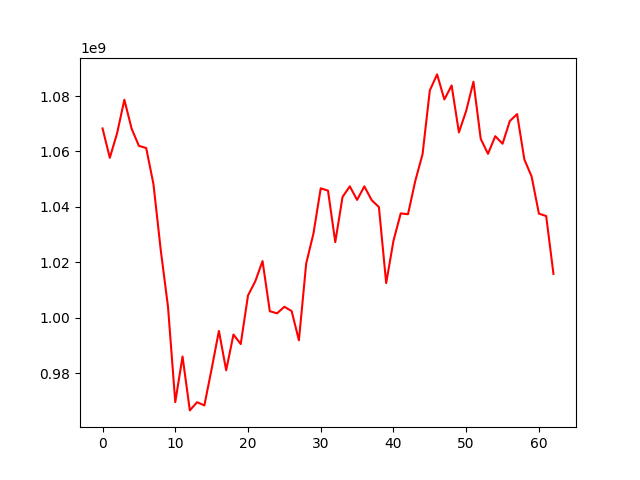

The data file committed next to this chart (first rows):
, 0
0, 1068311169
1, 1057719426
2, 1066568025
3, 1078660892
4, 1068216260
5, 1062033626
6, 1061257334
7, 1048247270
8, 1024506200
9, 1004004858
10, 969619050
11, 986063199
12, 966628823
13, 969583186
14, 968426076
15, 981585222
16, 995280331
17, 981090352
18, 993981843
19, 990564948
20, 1008064053
21, 1013186165
22, 1020480084
23, 1002391992
24, 1001645683
25, 1004000543
26, 1002453314
27, 991916472
28, 1019578849
29, 1030427984
30, 1046728959
31, 1045887234
32, 1027320621
33, 1043618163
34, 1047432858
35, 1042544085
36, 1047432542
37, 1042468763
38, 1039954968
39, 1012542920
40, 1027768198
41, 1037678449
42, 1037375047
43, 1049379470
44, 1059013134
45, 1082024540
46, 1087805730
47, 1078761451
48, 1083820737
49, 1066885017
50, 1074653615
51, 1085162733
52, 1064557392
53, 1059166014
54, 1065519135
55, 1062802911
56, 1070973943
57, 1073487578
58, 1057139946
59, 1050947277
... 3 more rows
